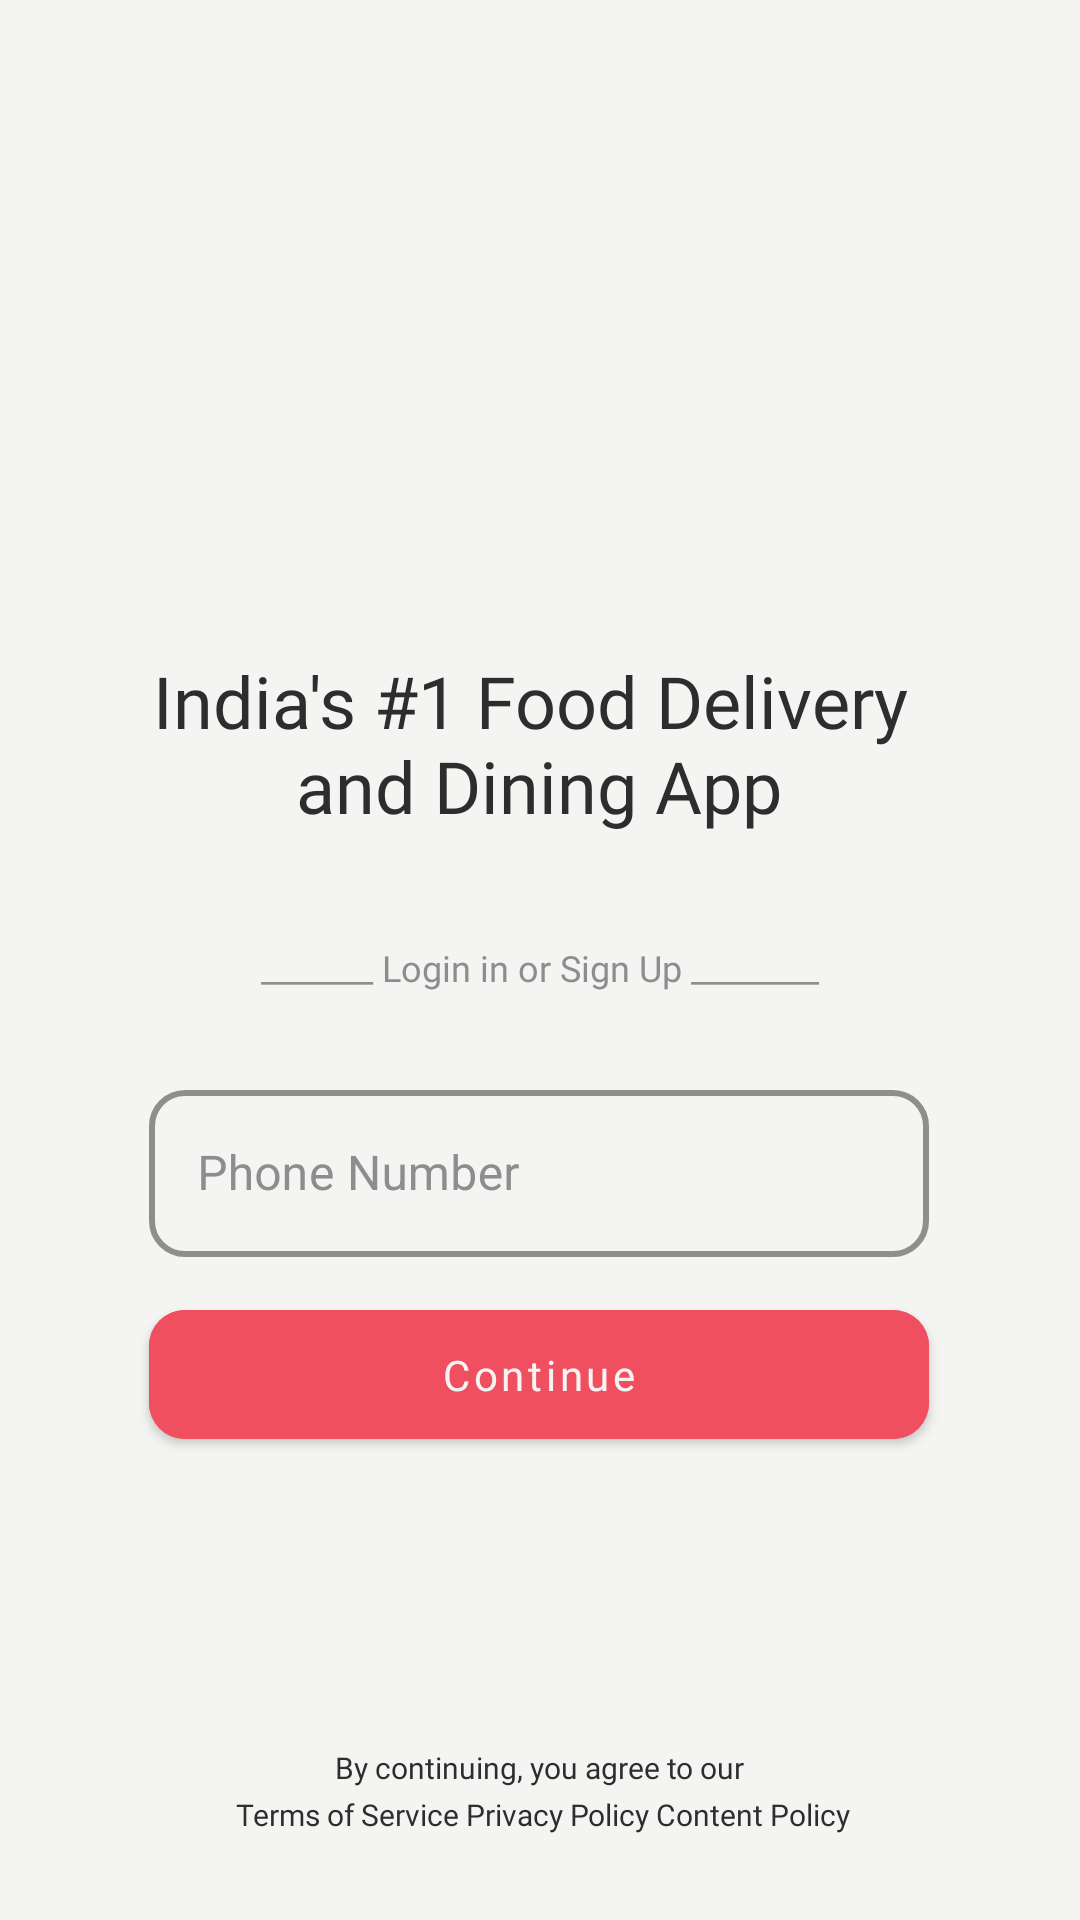

Layout XML and referenced resources for this Android screen:
<!-- AndroidManifest.xml: application theme Theme.ZomatoCloneUser -->
<!-- res/layout/activity_main.xml -->
<?xml version="1.0" encoding="utf-8"?>
<androidx.constraintlayout.widget.ConstraintLayout xmlns:android="http://schemas.android.com/apk/res/android"
    xmlns:app="http://schemas.android.com/apk/res-auto"
    xmlns:tools="http://schemas.android.com/tools"
    android:layout_width="match_parent"
    android:layout_height="match_parent"
    android:background="?attr/colorOnPrimary"
    android:id="@+id/Login_Activity"
    tools:context=".MainActivity">

    <LinearLayout
        android:id="@+id/linearLayout"
        android:backgroundTint="@color/black"
        android:layout_width="wrap_content"
        android:layout_height="wrap_content"
        tools:ignore="MissingConstraints">
        <androidx.cardview.widget.CardView
            android:id="@+id/cardView"
            android:layout_width="match_parent"
            android:layout_height="@dimen/H_300dp"
            app:layout_constraintEnd_toEndOf="parent"
            app:layout_constraintStart_toStartOf="parent"
            app:layout_constraintTop_toTopOf="parent">


            <ImageView
                android:id="@+id/imageView2"
                android:background="?attr/colorOnPrimary"
                android:layout_width="wrap_content"
                android:layout_height="wrap_content"
                android:contentDescription="@string/login_page_image_Text"
                android:scaleType="centerCrop"
                app:srcCompat="@drawable/background_1" />
        </androidx.cardview.widget.CardView>
    </LinearLayout>

    <androidx.constraintlayout.widget.ConstraintLayout
        android:layout_width="match_parent"
        android:layout_height="@dimen/H_400dp"
        android:background="?attr/colorOnPrimary"
        android:gravity="center"
        android:orientation="vertical"
        app:layout_constraintBottom_toBottomOf="parent"
        app:layout_constraintEnd_toEndOf="parent"
        app:layout_constraintHorizontal_bias="0.0"
        app:layout_constraintStart_toStartOf="parent"
        app:layout_constraintTop_toTopOf="parent"
        app:layout_constraintVertical_bias="0.906">


        <com.google.android.material.textfield.TextInputLayout
            android:id="@+id/layoutForNumbers"
            style="@style/NormalTextFields"
            android:layout_height="wrap_content"
            app:layout_constraintBottom_toBottomOf="parent"
            app:layout_constraintEnd_toEndOf="parent"
            app:layout_constraintHorizontal_bias="0.496"
            app:layout_constraintStart_toStartOf="parent"
            app:layout_constraintTop_toTopOf="parent"
            app:layout_constraintVertical_bias="0.415"
            app:startIconDrawable="@drawable/phone_ic"
            app:startIconTint="?attr/colorPrimaryVariant">

            <com.google.android.material.textfield.TextInputEditText
                android:id="@+id/mobileNumber"
                android:textColor="?attr/colorPrimaryVariant"
                android:layout_width="match_parent"
                android:layout_height="wrap_content"
                android:hint="@string/phone_number_Text"
                android:inputType="number" />
        </com.google.android.material.textfield.TextInputLayout>

        <com.google.android.material.button.MaterialButton
            android:id="@+id/submit"
            style="@style/NormalButtons"
            android:layout_margin="@dimen/M_4dp"
            android:text="@string/continue_Text"
            android:textAllCaps="false"
            app:layout_constraintBottom_toBottomOf="parent"
            app:layout_constraintEnd_toEndOf="parent"
            app:layout_constraintHorizontal_bias="0.496"
            app:layout_constraintStart_toStartOf="parent"
            app:layout_constraintTop_toBottomOf="@+id/layoutForNumbers"
            app:layout_constraintVertical_bias="0.057" />

        <TextView
            android:id="@+id/textView2"
            android:layout_width="wrap_content"
            android:layout_height="wrap_content"
            android:fontFamily="@font/dm_bold"
            android:text="@string/india_s_1_food_delivery_nand_dining_app_Text"
            android:textAlignment="center"
            android:textColor="?attr/colorPrimaryVariant"
            android:textSize="@dimen/TS_24sp"
            app:layout_constraintBottom_toTopOf="@+id/layoutForNumbers"
            app:layout_constraintEnd_toEndOf="parent"
            app:layout_constraintHorizontal_bias="0.496"
            app:layout_constraintStart_toStartOf="parent"
            app:layout_constraintTop_toTopOf="parent"
            app:layout_constraintVertical_bias="0.0" />

        <TextView
            android:id="@+id/textView"
            android:layout_width="wrap_content"
            android:layout_height="wrap_content"
            android:fontFamily="@font/dm_bold"
            android:text="@string/login_in_or_sign_up_Text"
            android:textColor="@color/lightWhite"
            android:textSize="@dimen/TS_12sp"
            app:layout_constraintBottom_toTopOf="@+id/layoutForNumbers"
            app:layout_constraintEnd_toEndOf="parent"
            app:layout_constraintStart_toStartOf="parent"
            app:layout_constraintTop_toBottomOf="@+id/textView2"
            app:layout_constraintVertical_bias="0.571" />

        <ProgressBar
            android:id="@+id/loadingTimeToSendOTP"
            style="?android:attr/progressBarStyle"
            android:layout_width="wrap_content"
            android:layout_height="wrap_content"
            android:visibility="gone"
            app:layout_constraintBottom_toBottomOf="parent"
            app:layout_constraintEnd_toEndOf="parent"
            app:layout_constraintHorizontal_bias="0.498"
            app:layout_constraintStart_toStartOf="parent"
            app:layout_constraintTop_toBottomOf="@+id/submit"
            app:layout_constraintVertical_bias="0.127" />

        <TextView
            android:id="@+id/textView4"
            android:layout_width="wrap_content"
            android:layout_height="wrap_content"
            android:fontFamily="@font/metropolis_semi_bold"
            android:lineSpacingExtra="@dimen/LineSpacing_4sp"
            android:text="@string/by_continuing_you_agree_to_our_n_terms_of_service_privacy_policy_content_policy_Text"
            android:textAlignment="center"
            android:textColor="?attr/colorPrimaryVariant"
            android:textSize="@dimen/TS_10sp"
            app:layout_constraintBottom_toBottomOf="parent"
            app:layout_constraintEnd_toEndOf="parent"
            app:layout_constraintHorizontal_bias="0.497"
            app:layout_constraintStart_toStartOf="parent"
            app:layout_constraintTop_toBottomOf="@+id/submit"
            app:layout_constraintVertical_bias="0.943" />
    </androidx.constraintlayout.widget.ConstraintLayout>


</androidx.constraintlayout.widget.ConstraintLayout>
<!-- resources referenced by this layout -->
<resources>
  <color name="black">#FF000000</color>
  <color name="lightWhite">#CD757373</color>
  <dimen name="H_300dp">300dp</dimen>
  <dimen name="H_400dp">400dp</dimen>
  <dimen name="LineSpacing_4sp">4sp</dimen>
  <dimen name="M_4dp">4dp</dimen>
  <dimen name="TS_10sp">10sp</dimen>
  <dimen name="TS_12sp">12sp</dimen>
  <dimen name="TS_24sp">24sp</dimen>
  <string name="by_continuing_you_agree_to_our_n_terms_of_service_privacy_policy_content_policy_Text">By continuing, you agree to our\n Terms of Service Privacy Policy Content Policy</string>
  <string name="continue_Text">Continue</string>
  <string name="india_s_1_food_delivery_nand_dining_app_Text">India\'s #1 Food Delivery \nand Dining App</string>
  <string name="login_in_or_sign_up_Text">_______ Login in or Sign Up ________</string>
  <string name="login_page_image_Text">Login Page Image</string>
  <string name="phone_number_Text">Phone Number</string>
  <style name="NormalButtons" parent="@style/Widget.MaterialComponents.Button">
          <item name="android:layout_height">@dimen/H_55dp</item>
          <item name="fontFamily">@font/dm_bold</item>
          <item name="android:textSize">@dimen/TS_14sp</item>
          <item name="cornerRadius">@dimen/R_12dp</item>
          <item name="android:elevation">4dp</item>
          <item name="textAllCaps">false</item>
          <item name="android:layout_width">260dp</item>
          <item name="android:backgroundTint">?attr/colorSecondary</item>
      </style>
  <style name="NormalTextFields" parent="@style/Widget.MaterialComponents.TextInputLayout.OutlinedBox">
          <item name="boxStrokeColor">?attr/colorSecondary</item>
          <item name="boxStrokeWidth">2dp</item>
          <item name="boxCornerRadiusTopStart">@dimen/R_12dp</item>
          <item name="boxCornerRadiusTopEnd">@dimen/R_12dp</item>
          <item name="boxCornerRadiusBottomEnd">@dimen/R_12dp</item>
          <item name="boxCornerRadiusBottomStart">@dimen/R_12dp</item>
          <item name="fontFamily">@font/dm_regular</item>
          <item name="android:layout_width">@dimen/W_260dp</item>
          <item name="android:textColor">@color/black</item>
          <item name="android:textColorHint">@color/lightWhite</item>
      </style>
  <style name="Theme.ZomatoCloneUser" parent="Theme.MaterialComponents.DayNight.NoActionBar">
          
          <item name="colorPrimary">#de3241</item>
          <item name="colorPrimaryVariant">#2d2d2d</item>
          <item name="colorOnPrimary">#f4f4f2</item>
          
          <item name="colorSecondary">#f04f5f</item>
          <item name="colorSecondaryVariant">@color/teal_700</item>
          <item name="colorOnSecondary">@color/black</item>
          
          <item name="android:statusBarColor">?attr/colorPrimary</item>
          
  
  
      </style>
  <dimen name="H_55dp">55dp</dimen>
  <dimen name="TS_14sp">14sp</dimen>
  <dimen name="R_12dp">12dp</dimen>
  <dimen name="W_260dp">260dp</dimen>
  <color name="teal_700">#FF018786</color>
</resources>
